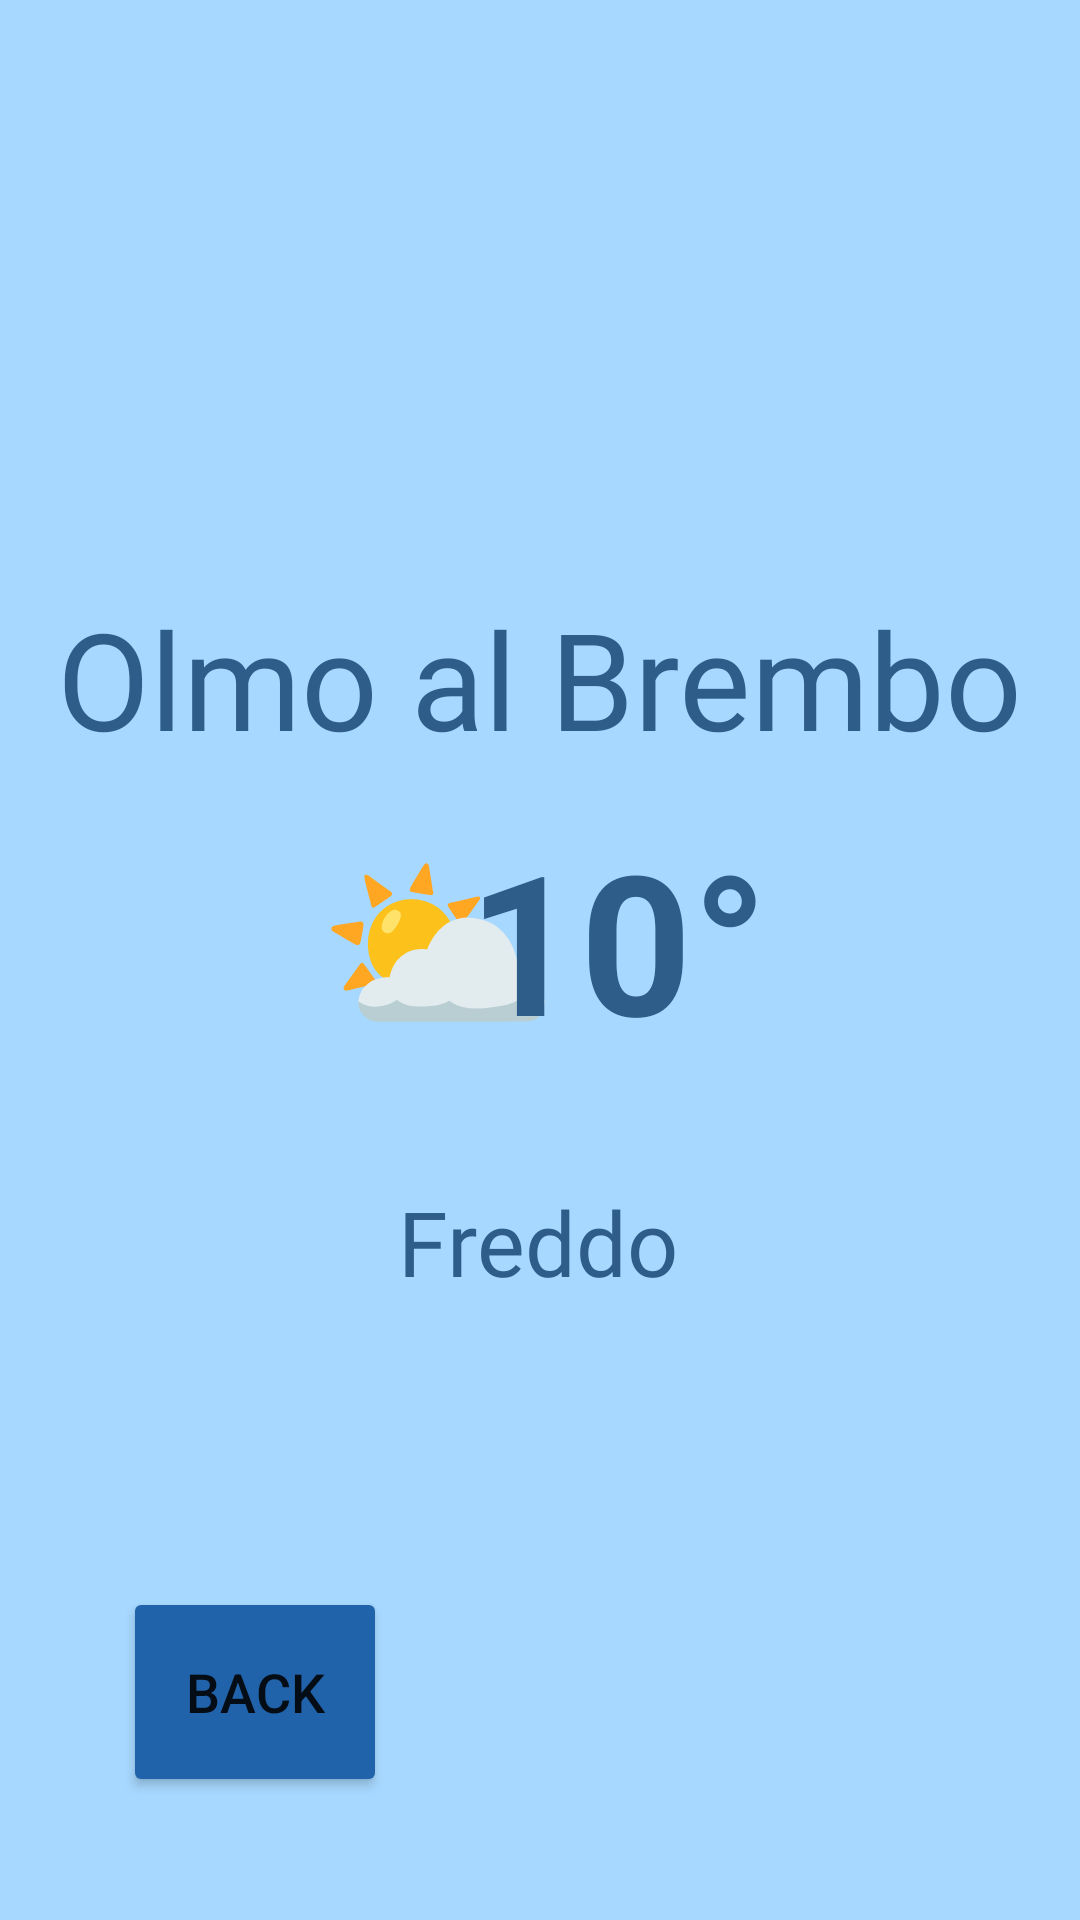

Android layout source for this screen:
<!-- AndroidManifest.xml: application theme Theme.CloudGuard -->
<!-- res/layout/activity_homepage.xml -->
<?xml version="1.0" encoding="utf-8"?>
<androidx.constraintlayout.widget.ConstraintLayout
    xmlns:android="http://schemas.android.com/apk/res/android"
    xmlns:app="http://schemas.android.com/apk/res-auto"
    xmlns:tools="http://schemas.android.com/tools"
    android:layout_width="match_parent"
    android:layout_height="match_parent"
    android:padding="16dp"
    android:background="#A7D8FF">

    <TextView
        android:id="@+id/nome"
        android:layout_width="wrap_content"
        android:layout_height="wrap_content"
        android:layout_marginTop="180dp"
        android:fontFamily="@font/bruno_ace_sc"
        android:gravity="center"
        android:text="Olmo al Brembo"
        android:textColor="#2F5D8A"
        android:textSize="45dp"
        app:layout_constraintEnd_toEndOf="parent"
        app:layout_constraintHorizontal_bias="0.497"
        app:layout_constraintStart_toStartOf="parent"
        app:layout_constraintTop_toTopOf="parent" />

    <TextView
        android:id="@+id/emoji"
        android:layout_width="100dp"
        android:layout_height="100dp"
        android:layout_marginStart="80dp"
        android:text="⛅"
        android:textSize="65dp"
        android:textStyle="bold"
        android:textColor="#2F5D8A"
        android:textAlignment="center"
        app:layout_constraintBottom_toBottomOf="parent"
        app:layout_constraintStart_toStartOf="parent"
        app:layout_constraintTop_toTopOf="parent" />

    <TextView
        android:id="@+id/temperatura"
        android:layout_width="100dp"
        android:layout_height="100dp"
        android:layout_marginEnd="88dp"
        android:text="10°"
        android:textSize="65dp"
        android:textStyle="bold"
        android:textColor="#2F5D8A"
        android:textAlignment="center"
        app:layout_constraintBottom_toBottomOf="parent"
        app:layout_constraintEnd_toEndOf="parent"
        app:layout_constraintTop_toTopOf="parent" />

    <TextView
        android:id="@+id/descrizione"
        android:layout_width="wrap_content"
        android:layout_height="wrap_content"
        android:layout_marginBottom="190dp"
        android:fontFamily="@font/bruno_ace_sc"
        android:text="Freddo"
        android:textSize="30dp"
        android:textColor="#2F5D8A"
        app:layout_constraintBottom_toBottomOf="parent"
        app:layout_constraintEnd_toEndOf="parent"
        app:layout_constraintHorizontal_bias="0.498"
        app:layout_constraintStart_toStartOf="parent" />

    <Button
        android:id="@+id/back"
        android:layout_width="wrap_content"
        android:layout_height="70dp"
        android:layout_marginStart="25dp"
        android:layout_marginBottom="25dp"
        android:text="Back"
        android:textAlignment="center"
        android:textSize="18dp"
        app:cornerRadius="100dp"
        android:backgroundTint="@color/btn"
        app:layout_constraintBottom_toBottomOf="parent"
        app:layout_constraintStart_toStartOf="parent" />

</androidx.constraintlayout.widget.ConstraintLayout>
<!-- resources referenced by this layout -->
<resources>
  <color name="btn">#2163AA</color>
  <style name="Theme.CloudGuard" parent="Theme.MaterialComponents.DayNight.NoActionBar">
          
          <item name="colorPrimary">@color/purple_500</item>
          <item name="colorPrimaryVariant">@color/purple_700</item>
          <item name="colorOnPrimary">@color/white</item>
          
          <item name="colorSecondary">@color/teal_200</item>
          <item name="colorSecondaryVariant">@color/teal_700</item>
          <item name="colorOnSecondary">@color/black</item>
          
          <item name="android:statusBarColor">?attr/colorPrimaryVariant</item>
          
      </style>
  <color name="purple_500">#FF6200EE</color>
  <color name="purple_700">#FF3700B3</color>
  <color name="white">#FFFFFFFF</color>
  <color name="teal_200">#FF03DAC5</color>
  <color name="teal_700">#FF018786</color>
  <color name="black">#FF000000</color>
</resources>
